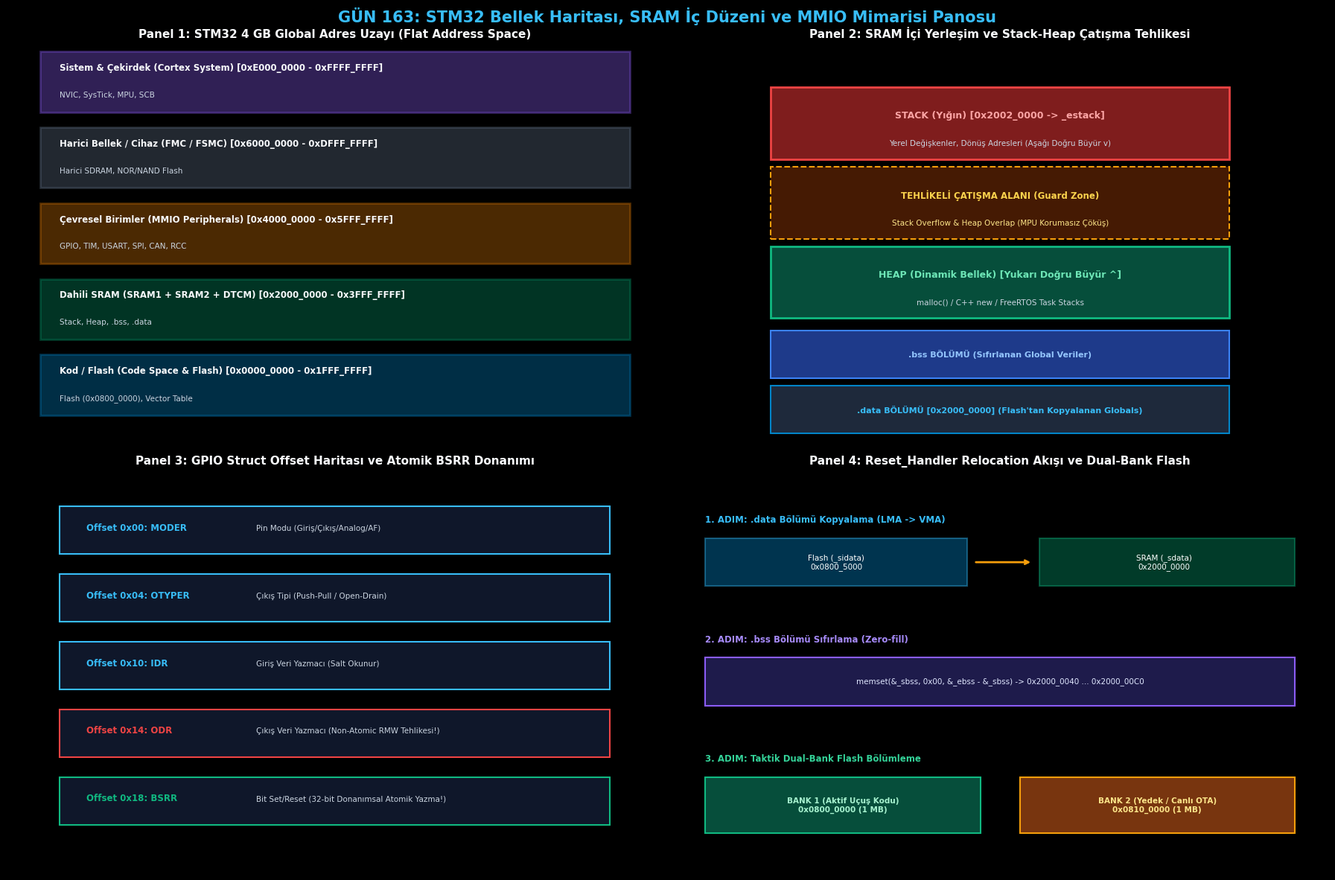

Reproduce this figure in Python.
# -*- coding: utf-8 -*-
"""
GÜN 163: Kod Bloğu 1 — STM32 4 GB Düzlemsel Bellek Haritası ve MMIO Register Motoru
"""

from typing import Dict, Any, Tuple
import struct

class Stm32MemoryMapEngine:
    """
    STM32 4 GB Adres Uzayı Simülatörü:
    - FLASH      : 0x08000000 - 0x081FFFFF (2 MB)
    - SRAM       : 0x20000000 - 0x2001FFFF (128 KB)
    - PERIPHERALS: 0x40000000 - 0x5FFFFFFF
    - SYSTEM     : 0xE0000000 - 0xE000EDEF (NVIC, SCB, SysTick)
    """
    FLASH_BASE  = 0x08000000
    FLASH_SIZE  = 2 * 1024 * 1024       # 2 MB Flash
    SRAM_BASE   = 0x20000000
    SRAM_SIZE   = 128 * 1024            # 128 KB SRAM
    PERIPH_BASE = 0x40000000
    PERIPH_SIZE = 512 * 1024 * 1024     # 512 MB Periph Uzayı
    SYSTEM_BASE = 0xE0000000
    SYSTEM_SIZE = 1 * 1024 * 1024       # 1 MB Dahili Cortex

    def __init__(self):
        # Bellek Havuzları
        self.flash_memory = bytearray(self.FLASH_SIZE)
        self.sram_memory = bytearray(self.SRAM_SIZE)
        self.periph_registers: Dict[int, int] = {} # 32-bit MMIO Yazmaçları
        self.system_registers: Dict[int, int] = {}

        # Reset Durumu
        self._init_default_vectors()

    def _init_default_vectors(self):
        """Vektör Tablosunun İlk İki 32-bit Değeri: İlk SP ve Reset Handler"""
        initial_sp = self.SRAM_BASE + self.SRAM_SIZE # 0x20020000 (RAM Sonu)
        reset_handler = 0x08000101                   # Thumb Bit = 1

        # Flash'ın başlangıcına (0x08000000) yaz
        struct.pack_into("<I", self.flash_memory, 0, initial_sp)
        struct.pack_into("<I", self.flash_memory, 4, reset_handler)

    def write32(self, address: int, value: int):
        """32-bit Değer Yazma (Fiziksel Bus Hatlarını Taklit Eder)"""
        # 4 baytlık hizalama denetimi (Alignment Check)
        if address % 4 != 0:
            raise ValueError(f"UNALIGNED ACCESS FAULT: 0x{address:08X} adresi 4 bayta hizalı değil!")

        value &= 0xFFFFFFFF

        # 1. SRAM Erişimi
        if self.SRAM_BASE <= address < self.SRAM_BASE + self.SRAM_SIZE:
            offset = address - self.SRAM_BASE
            struct.pack_into("<I", self.sram_memory, offset, value)
            return

        # 2. Flash Erişimi (Normal RAM gibi yazılamaz!)
        if self.FLASH_BASE <= address < self.FLASH_BASE + self.FLASH_SIZE:
            raise PermissionError(f"FLASH WRITE FAULT: 0x{address:08X} Flash salt okunurdur! Sektör silinmeden yazılamaz!")

        # 3. Çevresel Birimler (MMIO)
        if self.PERIPH_BASE <= address < self.PERIPH_BASE + self.PERIPH_SIZE:
            self.periph_registers[address] = value
            return

        # 4. Sistem Birimleri (NVIC, SCB)
        if self.SYSTEM_BASE <= address < self.SYSTEM_BASE + self.SYSTEM_SIZE:
            self.system_registers[address] = value
            return

        raise MemoryError(f"BUS FAULT: 0x{address:08X} tanımlanmamış / rezerve bellek alanına erişim!")

    def read32(self, address: int) -> int:
        """32-bit Değer Okuma"""
        if address % 4 != 0:
            raise ValueError(f"UNALIGNED ACCESS FAULT: 0x{address:08X} adresi 4 bayta hizalı değil!")

        # 1. Boot Alias (0x00000000 -> Flash'a Mirror Edilir)
        if 0x00000000 <= address < 0x00000000 + self.FLASH_SIZE:
            offset = address
            return struct.unpack_from("<I", self.flash_memory, offset)[0]

        # 2. Flash Bellek (0x08000000)
        if self.FLASH_BASE <= address < self.FLASH_BASE + self.FLASH_SIZE:
            offset = address - self.FLASH_BASE
            return struct.unpack_from("<I", self.flash_memory, offset)[0]

        # 3. SRAM Bellek (0x20000000)
        if self.SRAM_BASE <= address < self.SRAM_BASE + self.SRAM_SIZE:
            offset = address - self.SRAM_BASE
            return struct.unpack_from("<I", self.sram_memory, offset)[0]

        # 4. Çevresel Birimler (MMIO)
        if self.PERIPH_BASE <= address < self.PERIPH_BASE + self.PERIPH_SIZE:
            return self.periph_registers.get(address, 0x00000000)

        # 5. Sistem Birimleri
        if self.SYSTEM_BASE <= address < self.SYSTEM_BASE + self.SYSTEM_SIZE:
            return self.system_registers.get(address, 0x00000000)

        raise MemoryError(f"BUS FAULT: 0x{address:08X} tanımsız adresten okuma!")

# Simülatör Doğrulama
mmap = Stm32MemoryMapEngine()
initial_msp = mmap.read32(0x00000000) # Boot alias üzerinden oku
reset_vector = mmap.read32(0x00000004)

print("[*] STM32 Bellek Haritası Motoru Başlatıldı:")
print(f"  [+] Donanım Başlangıç MSP Adresi : 0x{initial_msp:08X}")
print(f"  [+] Donanım Reset Handler Adresi: 0x{reset_vector:08X} (Thumb Bit: {reset_vector & 1})")

assert initial_msp == 0x20020000, "İlk Yığın İşaretçisi SRAM tepesini göstermelidir!"
assert reset_vector == 0x08000101, "Reset Vektörü Flash kodunu ve Thumb modunu göstermelidir!"
print("[HÜCRE 6] STM32 bellek haritası ve vektör tablosu başarıyla doğrulandı.")

# -*- coding: utf-8 -*-
"""
GÜN 163: Kod Bloğu 2 — Linker Script (.ld) ve Reset_Handler Veri Kopyalama Motoru
"""

class LinkerScriptSimulator:
    """
    Linker Script Sembolleri ve Reset_Handler Başlangıç Mantığı:
    - _sidata: .data bölümünün Flash'taki başlangıç adresi (LMA - Load Memory Address)
    - _sdata : .data bölümünün SRAM'deki başlangıç adresi (VMA - Virtual Memory Address)
    - _edata : .data bölümünün SRAM'deki bitiş adresi
    - _sbss  : .bss bölümünün SRAM'deki başlangıç adresi
    - _ebss  : .bss bölümünün SRAM'deki bitiş adresi
    """
    def __init__(self, mmap_engine: Stm32MemoryMapEngine):
        self.mmap = mmap_engine

        # Linker Sembolleri Adresleri
        self.FLASH_DATA_LMA = 0x08005000 # Flash'taki kopya
        self.SRAM_DATA_VMA  = 0x20000000 # SRAM başlangıcı
        self.DATA_SIZE      = 64         # 16 adet 32-bit değişken (64 bayt)

        self.SRAM_BSS_START = self.SRAM_DATA_VMA + self.DATA_SIZE # 0x20000040
        self.BSS_SIZE       = 128        # 32 adet 32-bit değişken (128 bayt)
        self.SRAM_BSS_END   = self.SRAM_BSS_START + self.BSS_SIZE

        # Flash'a başlangıç verilerini yükle (Örn: Global PID katsayıları)
        self._burn_initial_data_to_flash()

    def _burn_initial_data_to_flash(self):
        """Derleyici tarafından üretilen Flash ikili görüntüsü"""
        offset = self.FLASH_DATA_LMA - self.mmap.FLASH_BASE
        for i in range(0, self.DATA_SIZE, 4):
            val = 0x1000 + (i // 4) # Test katsayıları: 0x1000, 0x1001, ...
            struct.pack_into("<I", self.mmap.flash_memory, offset + i, val)

    def execute_reset_handler(self) -> Tuple[int, int]:
        """
        Cortex-M Startup Kodu (Assembly / C):
        1. Flash'taki .data bölümünü SRAM'e kopyala
        2. SRAM'deki .bss bölümünü sıfırla (Zero out)
        """
        copied_words = 0
        zeroed_words = 0

        # ADIM 1: .data Bölümünü Kopyala
        src_offset = self.FLASH_DATA_LMA - self.mmap.FLASH_BASE
        dst_addr = self.SRAM_DATA_VMA
        for i in range(0, self.DATA_SIZE, 4):
            val = struct.unpack_from("<I", self.mmap.flash_memory, src_offset + i)[0]
            self.mmap.write32(dst_addr + i, val)
            copied_words += 1

        # ADIM 2: .bss Bölümünü Sıfırla
        for addr in range(self.SRAM_BSS_START, self.SRAM_BSS_END, 4):
            self.mmap.write32(addr, 0x00000000)
            zeroed_words += 1

        return copied_words, zeroed_words

# Deney: Reset Handler Çalıştırılması
linker = LinkerScriptSimulator(mmap)
copied, zeroed = linker.execute_reset_handler()

print("[*] Reset_Handler Yürütüldü:")
print(f"  [+] Flash -> SRAM Kopyalanan .data Sözcüğü: {copied} (Toplam {copied * 4} bayt)")
print(f"  [+] SRAM Sıfırlanan .bss Sözcüğü         : {zeroed} (Toplam {zeroed * 4} bayt)")

# Doğrulama: SRAM ilk adreste Flash'taki veri olmalı
val_first_data = mmap.read32(linker.SRAM_DATA_VMA)
val_first_bss  = mmap.read32(linker.SRAM_BSS_START)

print(f"  [+] SRAM 0x{linker.SRAM_DATA_VMA:08X} (.data ilk değişken): 0x{val_first_data:08X}")
print(f"  [+] SRAM 0x{linker.SRAM_BSS_START:08X} (.bss ilk değişken) : 0x{val_first_bss:08X}")

assert val_first_data == 0x1000
assert val_first_bss == 0x00000000
print("[HÜCRE 8] Linker relocation ve Reset_Handler sıfırlama simülasyonu başarıyla tamamlandı.")

# -*- coding: utf-8 -*-
"""
GÜN 163: Kod Bloğu 3 — Sabotaj ve Hata Enjeksiyonu: Flash İhlali ve Stack-Heap Çarpışması
"""

print()
print("[*] SABOTAJ SENARYOSU 1: Flash Belleğe Sıradan Pointer İle Yazma Girişimi")
flash_write_fault_caught = False
try:
    # 0x08001000 Flash adresine STR komutu çalıştırmaya çalışıyoruz:
    mmap.write32(0x08001000, 0xDEADBEEF)
except PermissionError as e:
    flash_write_fault_caught = True
    print(f"  [+] Savunma Başarılı: Beklenen Donanım Hatası Yakalandı! ({e})")

assert flash_write_fault_caught == True, "Flash belleğe sıradan yazma engellenmelidir!"

print()
print("[*] SABOTAJ SENARYOSU 2: Hizalanmamış (Unaligned) Bellek Erişimi")
unaligned_fault_caught = False
try:
    # 4 baytlık okuma 0x20000002 adresinden yapılmaya çalışılıyor (Hizalama ihlali!)
    mmap.read32(0x20000002)
except ValueError as e:
    unaligned_fault_caught = True
    print(f"  [+] Savunma Başarılı: Unaligned Access Yakalandı! ({e})")

assert unaligned_fault_caught == True, "Hizalanmamış adres UsageFault üretmelidir!"

print()
print("[*] SABOTAJ SENARYOSU 3: Stack-Heap Bellek Çarpışması (Memory Collision)")
class MemoryCollisionMonitor:
    def __init__(self, sram_base: int, sram_size: int):
        self.sram_base = sram_base
        self.sram_top  = sram_base + sram_size
        self.heap_limit = sram_base + 32 * 1024 # Heap 32 KB'a kadar büyüyebilir
        self.current_heap = self.sram_base + 1024
        self.current_stack = self.sram_top      # Stack en tepeden başlar

    def allocate_heap(self, bytes_count: int) -> int:
        new_heap = self.current_heap + bytes_count
        if new_heap >= self.current_stack:
            raise MemoryError(f"CRITICAL: Stack-Heap Çarpışması! Heap (0x{new_heap:08X}) Stack'i (0x{self.current_stack:08X}) EZDİ!")
        self.current_heap = new_heap
        return self.current_heap

    def push_stack_frame(self, frame_size_bytes: int):
        new_stack = self.current_stack - frame_size_bytes
        if new_stack <= self.current_heap:
            raise MemoryError(f"CRITICAL: STACK OVERFLOW! Stack (0x{new_stack:08X}) Heap alanına (0x{self.current_heap:08X}) ÇARPTI!")
        self.current_stack = new_stack

mem_mon = MemoryCollisionMonitor(mmap.SRAM_BASE, mmap.SRAM_SIZE)
# Derin özyineleme simülasyonu: Stack her adımda 4 KB büyüyor
stack_collision_caught = False
try:
    for recursion_depth in range(40): # 40 * 4 KB = 160 KB > 128 KB SRAM!
        mem_mon.push_stack_frame(4 * 1024)
except MemoryError as e:
    stack_collision_caught = True
    print(f"  [+] Savunma Başarılı: Stack Taşması / Çarpışma Tespit Edildi! ({e})")

assert stack_collision_caught == True
print("[HÜCRE 10] Tüm sabotaj ve sınır aşım testleri başarıyla doğrulandı.")

# -*- coding: utf-8 -*-
"""
GÜN 163: Kod Bloğu 4 — Atomik Register Manipülasyonu: GPIO BSRR vs ODR Read-Modify-Write Yarışı
"""

class GpioPortSimulator:
    """
    STM32 GPIO Port Donanımı (GPIOA):
    - ODR  (Output Data Register - 0x14): 16-bit Çıkış Durumu
    - BSRR (Bit Set/Reset Register - 0x18): 32-bit Atomik Yazmaç
           - Düşük 16 bit [0..15] : 1 yazılırsa ilgili pin SET (HIGH) olur.
           - Yüksek 16 bit [16..31]: 1 yazılırsa ilgili pin RESET (LOW) olur.
           - 0 yazmanın hiçbir etkisi yoktur!
    """
    def __init__(self):
        self.odr = 0x00000000

    def non_atomic_odr_set(self, pin: int):
        """Klasik C Read-Modify-Write: ODR |= (1 << pin)"""
        # Adım 1: Oku
        temp = self.odr
        # [BURADA KESME GELDİĞİNİ VARSAYALIM!]
        # Adım 2: Değiştir ve Yaz
        temp |= (1 << pin)
        self.odr = temp

    def atomic_bsrr_write(self, set_mask: int, reset_mask: int):
        """Donanımsal Tek Çevrim Atomik Erişim"""
        # Tek bir STR komutu ile donanım bitleri anında günceller
        self.odr = (self.odr | (set_mask & 0xFFFF)) & ~(reset_mask & 0xFFFF)

# YARIŞ DURUMU (RACE CONDITION) DENEYİ:
# Ana program Pin 5'i HIGH yapmak istiyor.
# Tam okuma yaptıktan sonra araya acil bir kesme (ISR) girip Pin 6'yı HIGH yapıyor!

gpio = GpioPortSimulator()

print()
print("[*] 1. YARIŞ DURUMU DENEYİ: Güvensiz ODR Read-Modify-Write İşlemi")
# Adım 1: Ana görev ODR'yi okur (Değer: 0x0000)
main_task_temp = gpio.odr 

# Adım 2: ARAYA KESME GİRİYOR! Kesme Pin 6'yı yakar:
gpio.odr |= (1 << 6)
print(f"  [ISR] Kesme Çalıştı: Pin 6 HIGH Yapıldı (Mevcut ODR: 0x{gpio.odr:04X})")

# Adım 3: Ana görev kaldığı yerden devam eder ve elindeki eski 'main_task_temp' ile Pin 5'i yazar:
main_task_temp |= (1 << 5)
gpio.odr = main_task_temp # FELAKET: Kesmenin yaktığı Pin 6 SİLİNDİ!

print(f"  [ANA GÖREV] Ana Görev Yazdı (Son ODR: 0x{gpio.odr:04X})")
print(f"  [HATA] Pin 6 Durumu: {'AKTİF' if (gpio.odr & (1 << 6)) else 'KAYIP / BOZULDU!'}")
assert not (gpio.odr & (1 << 6)), "ODR yarışında Pin 6'nın ezildiği kanıtlandı!"

print()
print("[*] 2. ÇÖZÜM: Donanımsal Atomik BSRR Yazmacı")
gpio.odr = 0x0000 # Sıfırla

# Kesme Pin 6'yı BSRR ile yakar (Bit 6 = 1):
gpio.atomic_bsrr_write(set_mask=(1 << 6), reset_mask=0)

# Ana görev Pin 5'i BSRR ile yakar (Bit 5 = 1):
gpio.atomic_bsrr_write(set_mask=(1 << 5), reset_mask=0)

print(f"  [BSRR] Her İki İşlem Sonrası ODR: 0x{gpio.odr:04X}")
assert (gpio.odr & (1 << 6)) and (gpio.odr & (1 << 5)), "BSRR ile iki pin de kusursuz korundu!"
print("  [+] Mükemmel: BSRR sayesinde hiçbir okuma-yazma yarışı oluşmadı.")
print("[HÜCRE 12] BSRR atomik register manipülasyonu başarıyla doğrulandı.")

# -*- coding: utf-8 -*-
"""
GÜN 163: Kod Bloğu 5 — ASELSAN Aviyonik Görev Bilgisayarı Dual-Bank & DTCM Bellek Yöneticisi
"""

class AvionicsMissionMemoryManager:
    """
    ASELSAN Taktik Füze Görev Bilgisayarı Bellek Mimarisi:
    - Dual-Bank Flash: Bank 1 (Aktif Yazılım), Bank 2 (Yedek OTA İmajı)
    - DTCM / CCM RAM : 2000 Hz Hard Real-Time Güdüm Döngüsü (Sıfır Bekleme)
    - SRAM1          : Telemetri Arabellekleri ve FreeRTOS Kuyrukları
    """
    FLASH_BANK1_START = 0x08000000
    FLASH_BANK1_END   = 0x080FFFFF # 1 MB
    FLASH_BANK2_START = 0x08100000
    FLASH_BANK2_END   = 0x081FFFFF # 1 MB
    DTCM_BASE         = 0x20000000 # 64 KB DTCM
    DTCM_SIZE         = 64 * 1024

    def __init__(self):
        self.active_bank = 1 # Bank 1 aktif
        self.dtcm_allocated_bytes = 0
        self.guidance_loop_frequency_hz = 2000
        self.firmware_signature_verified = True

    def switch_active_bank(self, target_bank: int):
        """Görev Sırasında Canlı / Güvenli Firmware Değişimi (Live Bank Swapping)"""
        if target_bank not in (1, 2):
            raise ValueError("Geçersiz Flash Bankı!")
        self.active_bank = target_bank
        print(f"  [BOOT] Flash Bank Değiştirildi -> Aktif Bank: {self.active_bank}")

    def allocate_dtcm_critical_buffer(self, name: str, size_bytes: int) -> int:
        """Kritik Seyrüsefer / Kalman Değişkenlerini DTCM'e Tahsis Et"""
        if self.dtcm_allocated_bytes + size_bytes > self.DTCM_SIZE:
            raise MemoryError("DTCM Bellek Yetersiz! Kritik görev tahsis edilemedi.")
        
        addr = self.DTCM_BASE + self.dtcm_allocated_bytes
        self.dtcm_allocated_bytes += size_bytes
        return addr

# Aviyonik Görev Başlatma Simülasyonu
avionics_mem = AvionicsMissionMemoryManager()

print()
print("[*] ASELSAN Aviyonik Görev Bilgisayarı Bellek Haritası Konfigürasyonu:")
print(f"  [+] Aktif Uçuş Yazılımı: Flash Bank {avionics_mem.active_bank} (0x{avionics_mem.FLASH_BANK1_START:08X})")

# DTCM'e 2000 Hz Güdüm Matrisi Yerleştiriliyor
kalman_matrix_addr = avionics_mem.allocate_dtcm_critical_buffer("Kalman_Covariance", 512)
ins_state_addr     = avionics_mem.allocate_dtcm_critical_buffer("INS_Navigation_State", 256)

print(f"  [+] DTCM Tahsis: Kalman Kovaryans Matrisi -> 0x{kalman_matrix_addr:08X} (Boyut: 512 Bayt)")
print(f"  [+] DTCM Tahsis: INS Seyrüsefer Durumu    -> 0x{ins_state_addr:08X} (Boyut: 256 Bayt)")
print(f"  [+] DTCM Toplam Kullanım: {avionics_mem.dtcm_allocated_bytes} / {avionics_mem.DTCM_SIZE} Bayt")

# Canlı Görevde Bank 2'ye Geçiş (Fail-Safe OTA Güncellemesi)
avionics_mem.switch_active_bank(2)
assert avionics_mem.active_bank == 2
assert kalman_matrix_addr == 0x20000000
assert ins_state_addr == 0x20000200

print("[HÜCRE 14] Taktik aviyonik Dual-Bank ve DTCM bellek senaryosu başarıyla tamamlandı.")

# -*- coding: utf-8 -*-
"""
GÜN 163: Kod Bloğu 6 — 4 Panelli 300 DPI Görselleştirme Panosu ve Katı Doğrulama Testleri
"""

import os
import matplotlib
matplotlib.use('Agg')
import matplotlib.pyplot as plt
import matplotlib.patches as patches
import numpy as np

if 'PNG_FILE' not in globals():
    try:
        PNG_FILE = os.path.join(os.path.dirname(os.path.abspath(__file__)), "gun_163_memory_map_flash_sram_peripheral_register.png")
    except Exception:
        PNG_FILE = r"c:\Users\seydieryilmaz\Downloads\Olay_Proje\gunluk_mufredat\gun_163\gun_163_memory_map_flash_sram_peripheral_register.png"

# Matplotlib Karanlık Tema Ayarları
plt.style.use('dark_background')
plt.rcParams['font.family'] = 'DejaVu Sans'
plt.rcParams['font.size'] = 9.0

fig = plt.figure(figsize=(18, 12), dpi=300, facecolor='#0F172A')
fig.suptitle("GÜN 163: STM32 Bellek Haritası, SRAM İç Düzeni ve MMIO Mimarisi Panosu",
             fontsize=15, fontweight='bold', color='#38BDF8', y=0.98)

# -----------------------------------------------------------------------------
# PANEL 1: STM32 4 GB Düzlemsel Adres Haritası (Memory Map)
# -----------------------------------------------------------------------------
ax1 = fig.add_subplot(2, 2, 1)
ax1.set_facecolor('#1E293B')
ax1.set_title("Panel 1: STM32 4 GB Global Adres Uzayı (Flat Address Space)", fontsize=11, fontweight='bold', color='#F8FAFC', pad=10)
ax1.axis('off')

memory_blocks = [
    ("Sistem & Çekirdek (Cortex System)", "0xE000_0000 - 0xFFFF_FFFF", "NVIC, SysTick, MPU, SCB", "#8B5CF6", 0.78),
    ("Harici Bellek / Cihaz (FMC / FSMC)", "0x6000_0000 - 0xDFFF_FFFF", "Harici SDRAM, NOR/NAND Flash", "#64748B", 0.58),
    ("Çevresel Birimler (MMIO Peripherals)", "0x4000_0000 - 0x5FFF_FFFF", "GPIO, TIM, USART, SPI, CAN, RCC", "#D97706", 0.38),
    ("Dahili SRAM (SRAM1 + SRAM2 + DTCM)", "0x2000_0000 - 0x3FFF_FFFF", "Stack, Heap, .bss, .data", "#059669", 0.18),
    ("Kod / Flash (Code Space & Flash)", "0x0000_0000 - 0x1FFF_FFFF", "Flash (0x0800_0000), Vector Table", "#0284C7", -0.02)
]

for title, addr, desc, col, ypos in memory_blocks:
    ax1.add_patch(patches.Rectangle((0.05, ypos + 0.05), 0.90, 0.16, facecolor=col, alpha=0.35, edgecolor=col, lw=2))
    ax1.text(0.08, ypos + 0.16, f"{title} [{addr}]", color='#F8FAFC', fontweight='bold', fontsize=8.5)
    ax1.text(0.08, ypos + 0.09, desc, color='#CBD5E1', fontsize=7.5)

ax1.set_xlim(0.0, 1.0)
ax1.set_ylim(-0.05, 1.0)

# -----------------------------------------------------------------------------
# PANEL 2: SRAM Bellek Organizasyonu ve Stack vs Heap Çatışması
# -----------------------------------------------------------------------------
ax2 = fig.add_subplot(2, 2, 2)
ax2.set_facecolor('#1E293B')
ax2.set_title("Panel 2: SRAM İçi Yerleşim ve Stack-Heap Çatışma Tehlikesi", fontsize=11, fontweight='bold', color='#F8FAFC', pad=10)
ax2.axis('off')

# Stack
ax2.add_patch(patches.Rectangle((0.15, 0.72), 0.70, 0.18, facecolor='#7F1D1D', edgecolor='#EF4444', lw=2))
ax2.text(0.50, 0.83, "STACK (Yığın) [0x2002_0000 -> _estack]", ha='center', va='center', color='#FCA5A5', fontweight='bold', fontsize=9)
ax2.text(0.50, 0.76, "Yerel Değişkenler, Dönüş Adresleri (Aşağı Doğru Büyür v)", ha='center', va='center', color='#CBD5E1', fontsize=7.5)

# Çatışma Alanı (Collision Zone)
ax2.add_patch(patches.Rectangle((0.15, 0.52), 0.70, 0.18, facecolor='#451A03', edgecolor='#F59E0B', lw=1.5, linestyle='--'))
ax2.text(0.50, 0.63, "TEHLİKELİ ÇATIŞMA ALANI (Guard Zone)", ha='center', va='center', color='#FCD34D', fontweight='bold', fontsize=8.5)
ax2.text(0.50, 0.56, "Stack Overflow & Heap Overlap (MPU Korumasız Çöküş)", ha='center', va='center', color='#FDE68A', fontsize=7.5)

# Heap
ax2.add_patch(patches.Rectangle((0.15, 0.32), 0.70, 0.18, facecolor='#064E3B', edgecolor='#10B981', lw=2))
ax2.text(0.50, 0.43, "HEAP (Dinamik Bellek) [Yukarı Doğru Büyür ^]", ha='center', va='center', color='#6EE7B7', fontweight='bold', fontsize=9)
ax2.text(0.50, 0.36, "malloc() / C++ new / FreeRTOS Task Stacks", ha='center', va='center', color='#CBD5E1', fontsize=7.5)

# .bss ve .data
ax2.add_patch(patches.Rectangle((0.15, 0.17), 0.70, 0.12, facecolor='#1E3A8A', edgecolor='#3B82F6', lw=1.5))
ax2.text(0.50, 0.23, ".bss BÖLÜMÜ (Sıfırlanan Global Veriler)", ha='center', va='center', color='#93C5FD', fontweight='bold', fontsize=8)

ax2.add_patch(patches.Rectangle((0.15, 0.03), 0.70, 0.12, facecolor='#1E293B', edgecolor='#0284C7', lw=1.5))
ax2.text(0.50, 0.09, ".data BÖLÜMÜ [0x2000_0000] (Flash'tan Kopyalanan Globals)", ha='center', va='center', color='#38BDF8', fontweight='bold', fontsize=8)

ax2.set_xlim(0.0, 1.0)
ax2.set_ylim(0.0, 1.0)

# -----------------------------------------------------------------------------
# PANEL 3: MMIO Struct Mapping ve BSRR Atomik Mekanizması
# -----------------------------------------------------------------------------
ax3 = fig.add_subplot(2, 2, 3)
ax3.set_facecolor('#1E293B')
ax3.set_title("Panel 3: GPIO Struct Offset Haritası ve Atomik BSRR Donanımı", fontsize=11, fontweight='bold', color='#F8FAFC', pad=10)
ax3.axis('off')

struct_offsets = [
    ("Offset 0x00", "MODER", "Pin Modu (Giriş/Çıkış/Analog/AF)"),
    ("Offset 0x04", "OTYPER", "Çıkış Tipi (Push-Pull / Open-Drain)"),
    ("Offset 0x10", "IDR", "Giriş Veri Yazmacı (Salt Okunur)"),
    ("Offset 0x14", "ODR", "Çıkış Veri Yazmacı (Non-Atomic RMW Tehlikesi!)"),
    ("Offset 0x18", "BSRR", "Bit Set/Reset (32-bit Donanımsal Atomik Yazma!)")
]

y = 0.85
for off, reg, desc in struct_offsets:
    col = '#EF4444' if reg == 'ODR' else ('#10B981' if reg == 'BSRR' else '#38BDF8')
    ax3.add_patch(patches.Rectangle((0.08, y - 0.05), 0.84, 0.12, facecolor='#0F172A', edgecolor=col, lw=1.5))
    ax3.text(0.12, y + 0.01, f"{off}: {reg}", color=col, fontweight='bold', fontsize=8.5)
    ax3.text(0.38, y + 0.01, desc, color='#CBD5E1', fontsize=7.5)
    y -= 0.17

ax3.set_xlim(0.0, 1.0)
ax3.set_ylim(0.0, 1.0)

# -----------------------------------------------------------------------------
# PANEL 4: Reset_Handler Başlangıç İşlemleri ve Dual-Bank Flash
# -----------------------------------------------------------------------------
ax4 = fig.add_subplot(2, 2, 4)
ax4.set_facecolor('#1E293B')
ax4.set_title("Panel 4: Reset_Handler Relocation Akışı ve Dual-Bank Flash", fontsize=11, fontweight='bold', color='#F8FAFC', pad=10)
ax4.axis('off')

# Adım 1: Flash'tan SRAM'e Kopyalama
ax4.text(0.05, 0.88, "1. ADIM: .data Bölümü Kopyalama (LMA -> VMA)", color='#38BDF8', fontweight='bold', fontsize=8.5)
ax4.add_patch(patches.Rectangle((0.05, 0.72), 0.40, 0.12, facecolor='#0284C7', alpha=0.4, edgecolor='#38BDF8', lw=1.5))
ax4.text(0.25, 0.78, "Flash (_sidata)\n0x0800_5000", ha='center', va='center', color='#FFFFFF', fontsize=7.5)

ax4.annotate("", xy=(0.55, 0.78), xytext=(0.46, 0.78), arrowprops=dict(arrowstyle="->", color='#F59E0B', lw=2))

ax4.add_patch(patches.Rectangle((0.56, 0.72), 0.39, 0.12, facecolor='#059669', alpha=0.4, edgecolor='#10B981', lw=1.5))
ax4.text(0.75, 0.78, "SRAM (_sdata)\n0x2000_0000", ha='center', va='center', color='#FFFFFF', fontsize=7.5)

# Adım 2: BSS Sıfırlama
ax4.text(0.05, 0.58, "2. ADIM: .bss Bölümü Sıfırlama (Zero-fill)", color='#A78BFA', fontweight='bold', fontsize=8.5)
ax4.add_patch(patches.Rectangle((0.05, 0.42), 0.90, 0.12, facecolor='#1E1B4B', edgecolor='#8B5CF6', lw=1.5))
ax4.text(0.50, 0.48, "memset(&_sbss, 0x00, &_ebss - &_sbss) -> 0x2000_0040 ... 0x2000_00C0", ha='center', va='center', color='#E0E7FF', fontsize=7.5)

# Adım 3: Dual Bank Gösterimi
ax4.text(0.05, 0.28, "3. ADIM: Taktik Dual-Bank Flash Bölümleme", color='#34D399', fontweight='bold', fontsize=8.5)
ax4.add_patch(patches.Rectangle((0.05, 0.10), 0.42, 0.14, facecolor='#064E3B', edgecolor='#10B981', lw=1.5))
ax4.text(0.26, 0.17, "BANK 1 (Aktif Uçuş Kodu)\n0x0800_0000 (1 MB)", ha='center', va='center', color='#A7F3D0', fontsize=7.5, fontweight='bold')

ax4.add_patch(patches.Rectangle((0.53, 0.10), 0.42, 0.14, facecolor='#78350F', edgecolor='#F59E0B', lw=1.5))
ax4.text(0.74, 0.17, "BANK 2 (Yedek / Canlı OTA)\n0x0810_0000 (1 MB)", ha='center', va='center', color='#FDE68A', fontsize=7.5, fontweight='bold')

ax4.set_xlim(0.0, 1.0)
ax4.set_ylim(0.0, 1.0)

plt.tight_layout()
fig.savefig(PNG_FILE, dpi=300, facecolor='#0F172A', edgecolor='none')
plt.close(fig)

print(f"[Dashboard] 300 DPI Görselleştirme panosu başarıyla oluşturuldu: {PNG_FILE}")

# -----------------------------------------------------------------------------
# KATI DOĞRULAMA TESTLERİ (ASSERTIONS)
# -----------------------------------------------------------------------------
print()
print("[*] GÜN 163 Katı Doğrulama Testleri (Assertions) Başlatılıyor...")

assert os.path.exists(PNG_FILE), "PNG görsel artefaktı bulunamadı!"
png_size = os.path.getsize(PNG_FILE)
print(f"  [+] PNG Varlık ve Boyut Doğrulandı: {png_size:,} bayt.")
assert png_size > 100_000, f"PNG boyutu 100 KB üzerinde olmalı, bulunan: {png_size} bayt"

assert initial_msp == 0x20020000
assert reset_vector == 0x08000101
assert val_first_data == 0x1000
assert val_first_bss == 0x00000000
assert flash_write_fault_caught == True
assert unaligned_fault_caught == True
assert stack_collision_caught == True
assert avionics_mem.active_bank == 2
assert kalman_matrix_addr == 0x20000000

print()
print("[PASS] Gün 163: Tüm Katı Doğrulama Testleri Başarıyla Geçti!")
